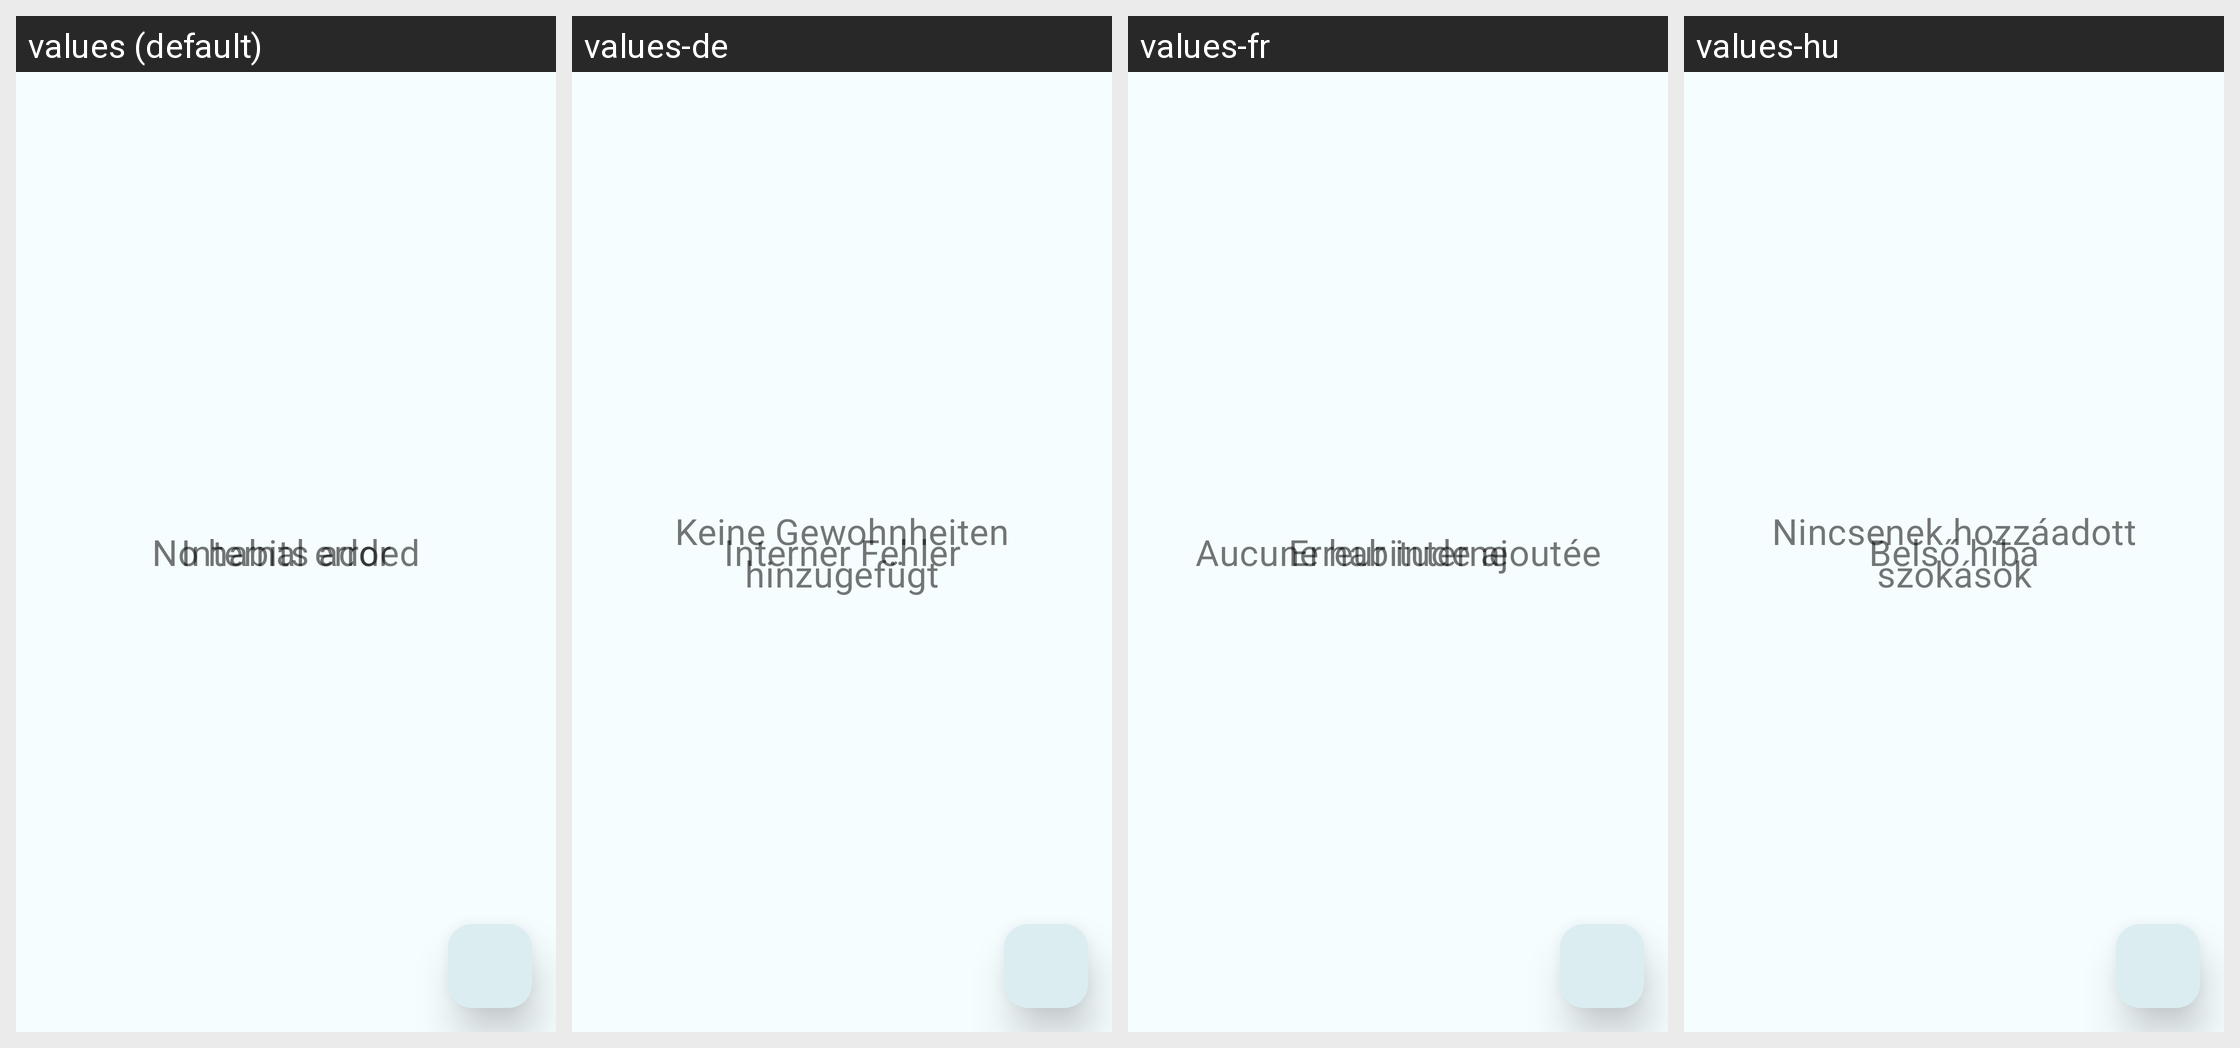

Strings drawn on this Android screen and how each of the app's shown locales translates them:
Android screen res/layout/fragment_daily_habits_list.xml rendered under 4 locales, left to right: values (default), values-de, values-fr, values-hu. Device: Nexus 5 (rendered at 1080×1920; each locale shown at half size, 540×960, under a caption strip naming it); theme Theme.SmartHabits.
Other locales in the repository, not shown: values-bg, values-cs, values-da, values-el, values-es, values-fi, values-hr, values-it, values-nl, values-no, values-pl, values-pt, values-ro, values-ru, values-sk, values-sl, values-sv.
Strings drawn on this screen, with the default value and each locale's value (text and hints the layout hard-codes, and strings that could not be matched under every locale, appear in the picture but are not listed):

internal_error
  values: Internal error
  values-de: Interner Fehler
  values-fr: Erreur interne
  values-hu: Belső hiba

no_habit
  values: No habits added
  values-de: Keine Gewohnheiten hinzugefügt
  values-fr: Aucune habitude ajoutée
  values-hu: Nincsenek hozzáadott szokások
